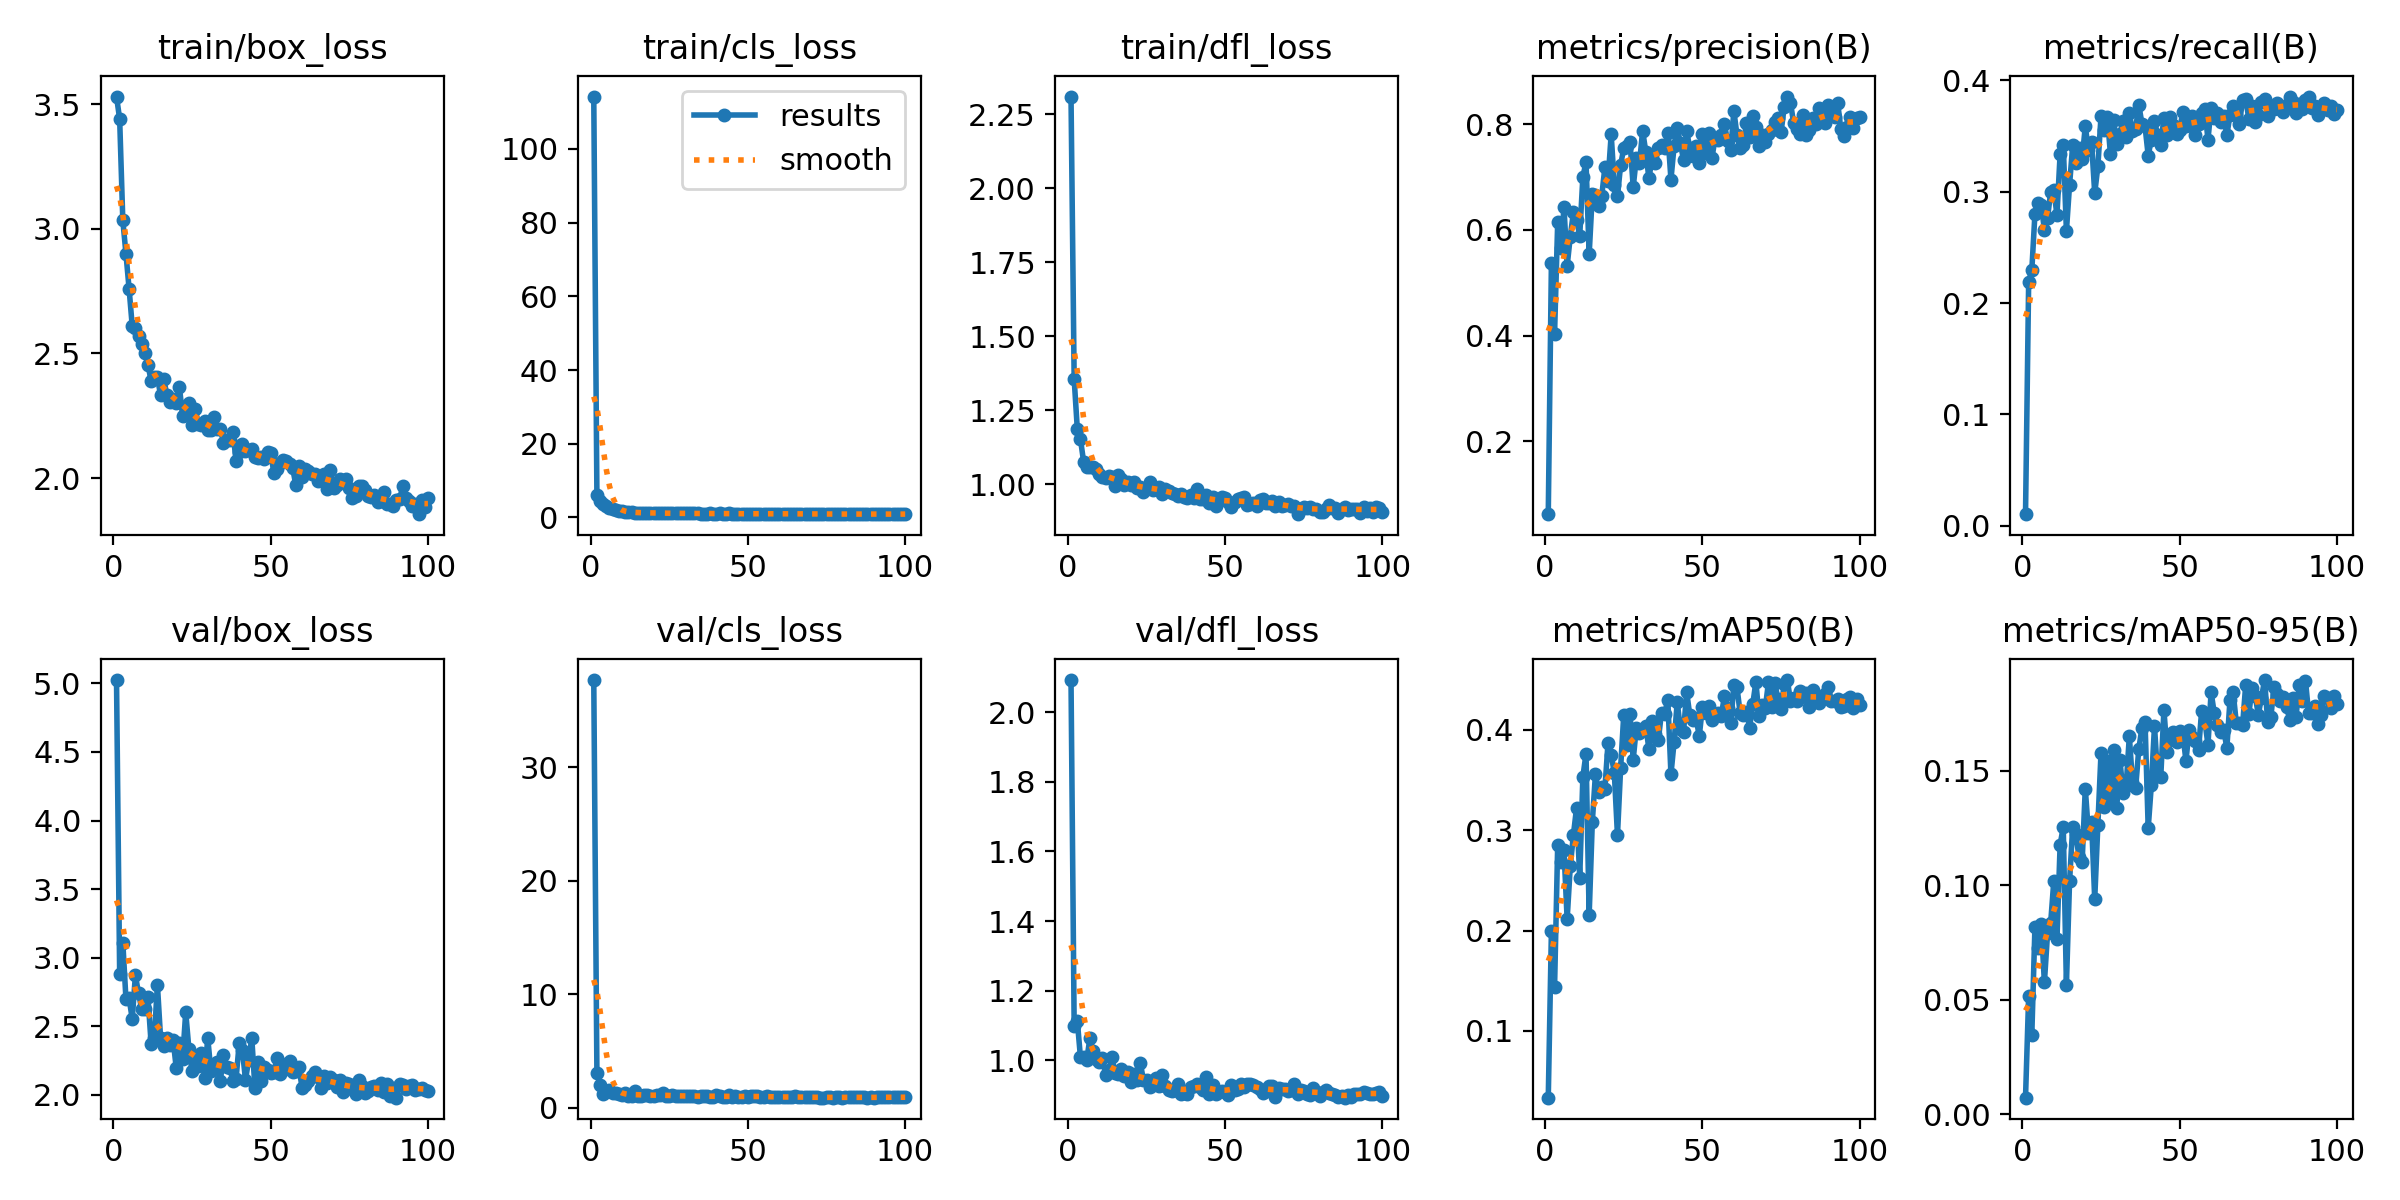

Data behind this chart, as committed beside it:
epoch, train/box_loss, train/cls_loss, train/dfl_loss, metrics/precision(B), metrics/recall(B), metrics/mAP50(B), metrics/mAP50-95(B), val/box_loss, val/cls_loss, val/dfl_loss, lr/pg0, lr/pg1, lr/pg2
1, 3.53, 114.2, 2.31, 0.0625, 0.01043, 0.03337, 0.00719, 5.024, 37.7, 2.092, 0.0006561, 0.0006561, 0.0006561
2, 3.44, 6.03, 1.356, 0.5373, 0.219, 0.1992, 0.05153, 2.885, 3.074, 1.099, 0.00131, 0.00131, 0.00131
3, 3.034, 4.497, 1.187, 0.4037, 0.2295, 0.1435, 0.03456, 3.111, 2.041, 1.114, 0.00195, 0.00195, 0.00195
4, 2.9, 3.647, 1.152, 0.6144, 0.2803, 0.2857, 0.08189, 2.699, 1.196, 1.009, 0.001941, 0.001941, 0.001941
5, 2.759, 3.055, 1.076, 0.5655, 0.2894, 0.2685, 0.07236, 2.704, 1.371, 1.009, 0.001941, 0.001941, 0.001941
6, 2.609, 2.557, 1.059, 0.6425, 0.2882, 0.2799, 0.08299, 2.554, 1.558, 1.001, 0.001921, 0.001921, 0.001921
7, 2.601, 2.149, 1.056, 0.5317, 0.266, 0.2113, 0.0575, 2.873, 1.303, 1.064, 0.001901, 0.001901, 0.001901
8, 2.568, 1.884, 1.057, 0.5874, 0.2764, 0.2645, 0.07894, 2.74, 1.274, 1.027, 0.001881, 0.001881, 0.001881
9, 2.538, 1.721, 1.05, 0.6335, 0.2998, 0.2955, 0.08358, 2.628, 1.201, 1.005, 0.001861, 0.001861, 0.001861
10, 2.503, 1.597, 1.035, 0.6179, 0.3012, 0.3225, 0.102, 2.626, 1.094, 0.9957, 0.001842, 0.001842, 0.001842
11, 2.454, 1.466, 1.025, 0.5893, 0.279, 0.2528, 0.07659, 2.712, 1.259, 1.006, 0.001822, 0.001822, 0.001822
12, 2.39, 1.364, 1.019, 0.7001, 0.3338, 0.3532, 0.1176, 2.375, 1.057, 0.9569, 0.001802, 0.001802, 0.001802
13, 2.405, 1.329, 1.028, 0.728, 0.342, 0.3762, 0.1254, 2.413, 1.065, 0.9722, 0.001782, 0.001782, 0.001782
14, 2.406, 1.3, 1.023, 0.5536, 0.2647, 0.2154, 0.05636, 2.803, 1.464, 1.009, 0.001762, 0.001762, 0.001762
15, 2.332, 1.24, 0.9947, 0.6674, 0.3061, 0.3083, 0.1017, 2.417, 1.075, 0.9646, 0.001743, 0.001743, 0.001743
16, 2.399, 1.287, 1.031, 0.6656, 0.3416, 0.356, 0.1255, 2.359, 1.067, 0.9602, 0.001723, 0.001723, 0.001723
17, 2.334, 1.249, 1.016, 0.645, 0.326, 0.3381, 0.1223, 2.418, 1.134, 0.9751, 0.001703, 0.001703, 0.001703
18, 2.305, 1.181, 0.9986, 0.6641, 0.339, 0.3435, 0.1123, 2.361, 1.112, 0.9554, 0.001683, 0.001683, 0.001683
19, 2.317, 1.198, 1.007, 0.7185, 0.3294, 0.3411, 0.1103, 2.399, 1.08, 0.9669, 0.001663, 0.001663, 0.001663
20, 2.301, 1.188, 0.9966, 0.6933, 0.3585, 0.3874, 0.1422, 2.195, 1.047, 0.9379, 0.001644, 0.001644, 0.001644
21, 2.365, 1.244, 1.006, 0.7804, 0.3377, 0.3754, 0.1229, 2.379, 1.086, 0.9623, 0.001624, 0.001624, 0.001624
22, 2.25, 1.176, 0.9868, 0.6853, 0.3442, 0.3571, 0.1277, 2.26, 1.103, 0.944, 0.001604, 0.001604, 0.001604
23, 2.287, 1.164, 0.9895, 0.6633, 0.2986, 0.295, 0.09385, 2.603, 1.305, 0.9931, 0.001584, 0.001584, 0.001584
24, 2.301, 1.141, 0.9723, 0.7227, 0.3227, 0.3617, 0.1264, 2.337, 1.065, 0.9452, 0.001564, 0.001564, 0.001564
25, 2.213, 1.111, 0.9854, 0.7546, 0.3677, 0.4153, 0.1577, 2.176, 1.007, 0.945, 0.001545, 0.001545, 0.001545
26, 2.279, 1.118, 1.008, 0.758, 0.3554, 0.3853, 0.1341, 2.263, 1.131, 0.9241, 0.001525, 0.001525, 0.001525
27, 2.216, 1.083, 0.9802, 0.7662, 0.3675, 0.4157, 0.1544, 2.212, 1.008, 0.9381, 0.001505, 0.001505, 0.001505
28, 2.213, 1.084, 0.9849, 0.6809, 0.3338, 0.3704, 0.1364, 2.308, 1.032, 0.949, 0.001485, 0.001485, 0.001485
29, 2.229, 1.091, 0.9895, 0.7364, 0.3642, 0.4024, 0.1592, 2.127, 1.013, 0.9268, 0.001465, 0.001465, 0.001465
30, 2.192, 1.081, 0.9677, 0.7261, 0.3429, 0.3973, 0.1339, 2.416, 1.036, 0.9592, 0.001446, 0.001446, 0.001446
31, 2.195, 1.083, 0.9822, 0.7873, 0.352, 0.4011, 0.1548, 2.173, 1.026, 0.9268, 0.001426, 0.001426, 0.001426
32, 2.244, 1.122, 0.976, 0.7476, 0.3638, 0.4037, 0.1404, 2.228, 1.055, 0.9164, 0.001406, 0.001406, 0.001406
33, 2.197, 1.055, 0.9702, 0.6973, 0.3494, 0.381, 0.1434, 2.239, 1.078, 0.9134, 0.001386, 0.001386, 0.001386
34, 2.199, 1.099, 0.9674, 0.7356, 0.3703, 0.4091, 0.1651, 2.102, 0.9815, 0.9149, 0.001366, 0.001366, 0.001366
35, 2.143, 1.023, 0.9607, 0.7273, 0.3547, 0.3962, 0.1451, 2.293, 1.054, 0.931, 0.001347, 0.001347, 0.001347
36, 2.153, 1.018, 0.9662, 0.7546, 0.3559, 0.3904, 0.1423, 2.205, 1.009, 0.9044, 0.001327, 0.001327, 0.001327
37, 2.151, 1.044, 0.9578, 0.7603, 0.3781, 0.4174, 0.1593, 2.2, 1.022, 0.9076, 0.001307, 0.001307, 0.001307
38, 2.186, 1.059, 0.9544, 0.7541, 0.3612, 0.4157, 0.1686, 2.102, 0.9715, 0.9046, 0.001287, 0.001287, 0.001287
39, 2.07, 1.047, 0.964, 0.7829, 0.3585, 0.4304, 0.1712, 2.117, 0.9752, 0.9228, 0.001267, 0.001267, 0.001267
40, 2.107, 1.024, 0.9546, 0.6951, 0.3325, 0.3558, 0.1249, 2.377, 1.102, 0.9259, 0.001248, 0.001248, 0.001248
41, 2.136, 1.063, 0.9824, 0.7588, 0.3468, 0.388, 0.1438, 2.33, 1.046, 0.9317, 0.001228, 0.001228, 0.001228
42, 2.111, 1.034, 0.9494, 0.7934, 0.3638, 0.4279, 0.1694, 2.111, 0.9379, 0.9228, 0.001208, 0.001208, 0.001208
43, 2.111, 1.026, 0.9508, 0.7637, 0.3507, 0.4007, 0.1475, 2.255, 0.9904, 0.9158, 0.001188, 0.001188, 0.001188
44, 2.116, 1.061, 0.9646, 0.7322, 0.3423, 0.3982, 0.1474, 2.415, 1.097, 0.9529, 0.001168, 0.001168, 0.001168
45, 2.086, 0.9877, 0.9362, 0.7872, 0.3664, 0.4377, 0.1765, 2.051, 0.9389, 0.9028, 0.001149, 0.001149, 0.001149
46, 2.08, 0.974, 0.9555, 0.754, 0.3507, 0.4145, 0.1581, 2.24, 1.008, 0.9284, 0.001129, 0.001129, 0.001129
47, 2.084, 0.9982, 0.9275, 0.7401, 0.3675, 0.4099, 0.1632, 2.104, 0.9615, 0.9025, 0.001109, 0.001109, 0.001109
48, 2.076, 0.9911, 0.9474, 0.7587, 0.3598, 0.4118, 0.167, 2.201, 0.9787, 0.9105, 0.001089, 0.001089, 0.001089
49, 2.103, 0.9843, 0.9569, 0.7263, 0.352, 0.3937, 0.1627, 2.182, 1.01, 0.9124, 0.001069, 0.001069, 0.001069
50, 2.103, 0.9906, 0.9518, 0.7822, 0.3558, 0.423, 0.1672, 2.158, 0.9793, 0.9093, 0.00105, 0.00105, 0.00105
51, 2.023, 0.9826, 0.941, 0.7461, 0.3716, 0.4171, 0.1662, 2.167, 1.018, 0.9012, 0.00103, 0.00103, 0.00103
52, 2.036, 0.963, 0.9219, 0.7823, 0.3585, 0.4238, 0.1543, 2.268, 1.004, 0.9291, 0.00101, 0.00101, 0.00101
53, 2.061, 0.9587, 0.941, 0.735, 0.3598, 0.4098, 0.1676, 2.15, 1.009, 0.9153, 0.0009902, 0.0009902, 0.0009902
54, 2.074, 0.9796, 0.9496, 0.7716, 0.3677, 0.4162, 0.1645, 2.183, 0.9898, 0.9175, 0.0009704, 0.0009704, 0.0009704
55, 2.069, 0.9895, 0.9534, 0.7699, 0.3507, 0.4168, 0.163, 2.229, 0.9637, 0.9336, 0.0009506, 0.0009506, 0.0009506
56, 2.055, 1.001, 0.9555, 0.7802, 0.3609, 0.4139, 0.1591, 2.249, 1.019, 0.925, 0.0009308, 0.0009308, 0.0009308
57, 2.041, 0.9736, 0.9311, 0.8001, 0.3705, 0.434, 0.1762, 2.166, 0.9696, 0.9333, 0.000911, 0.000911, 0.000911
58, 1.971, 0.9571, 0.9319, 0.7672, 0.3742, 0.4218, 0.1718, 2.176, 0.9599, 0.9322, 0.0008912, 0.0008912, 0.0008912
59, 2.047, 0.9733, 0.9361, 0.7505, 0.3468, 0.4067, 0.1613, 2.201, 0.9739, 0.9302, 0.0008714, 0.0008714, 0.0008714
60, 2.003, 0.9573, 0.9255, 0.8249, 0.3755, 0.445, 0.1842, 2.051, 0.9252, 0.925, 0.0008516, 0.0008516, 0.0008516
... 40 more rows
